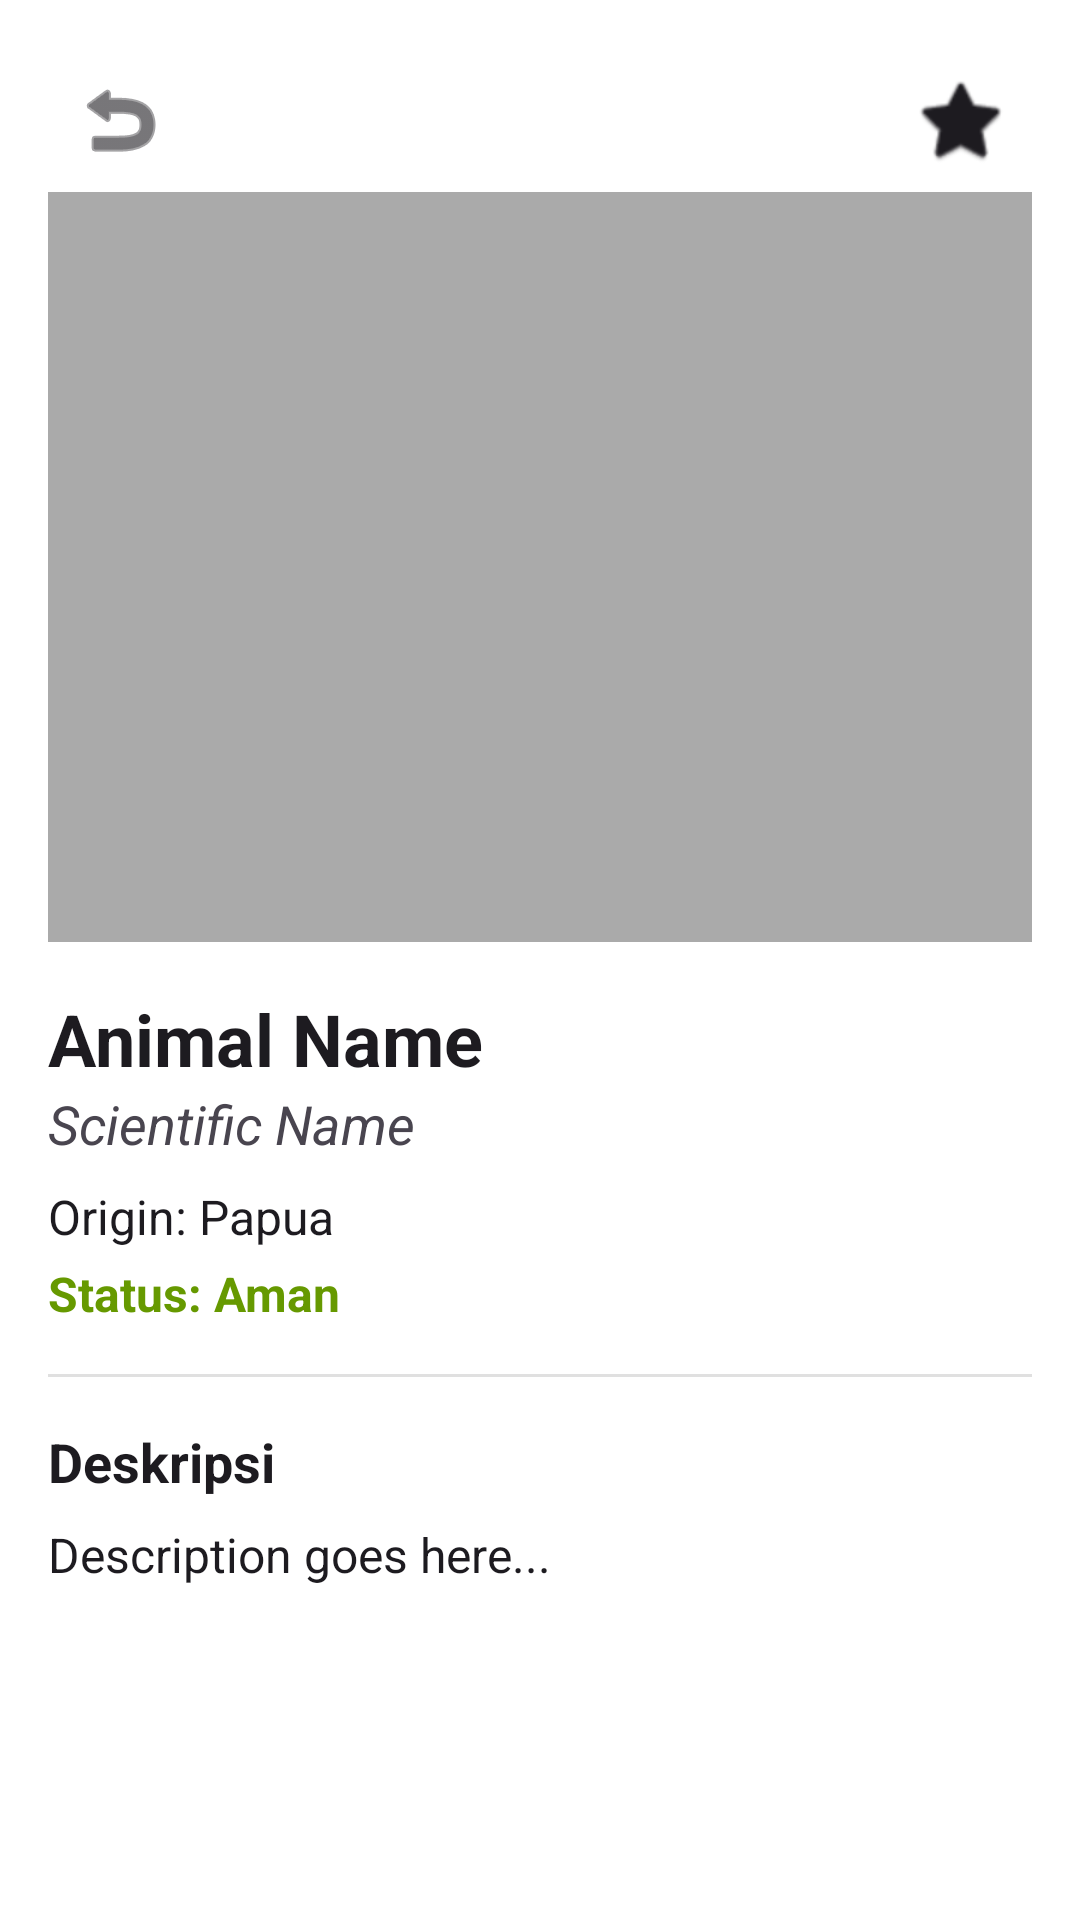

This screen was rendered from an Android layout file. Write that file and the resources it references.
<!-- AndroidManifest.xml: application theme Theme.UAS_PraktikumPemrogramanMobile_Sultan -->
<!-- res/layout/activity_detail.xml -->
<?xml version="1.0" encoding="utf-8"?>
<ScrollView xmlns:android="http://schemas.android.com/apk/res/android"
    xmlns:app="http://schemas.android.com/apk/res-auto"
    android:layout_width="match_parent"
    android:layout_height="match_parent">

    <LinearLayout
        android:layout_width="match_parent"
        android:layout_height="wrap_content"
        android:orientation="vertical"
        android:padding="16.dp">

        <RelativeLayout
            android:layout_width="match_parent"
            android:layout_height="wrap_content">

            <ImageButton
                android:id="@+id/btnBack"
                android:layout_width="48.dp"
                android:layout_height="48.dp"
                android:background="?attr/selectableItemBackgroundBorderless"
                android:src="@android:drawable/ic_menu_revert"
                app:tint="?android:attr/textColorPrimary" />

            <ImageButton
                android:id="@+id/btnFav"
                android:layout_width="48.dp"
                android:layout_height="48.dp"
                android:layout_alignParentEnd="true"
                android:background="?attr/selectableItemBackgroundBorderless"
                android:src="@android:drawable/btn_star"
                app:tint="?android:attr/textColorPrimary" />
        </RelativeLayout>

        <ImageView
            android:id="@+id/imgDetail"
            android:layout_width="match_parent"
            android:layout_height="250.dp"
            android:scaleType="centerCrop"
            android:src="@android:color/darker_gray" />

        <TextView
            android:id="@+id/tvNameDetail"
            android:layout_width="match_parent"
            android:layout_height="wrap_content"
            android:layout_marginTop="16.dp"
            android:text="Animal Name"
            android:textColor="?android:attr/textColorPrimary"
            android:textSize="24sp"
            android:textStyle="bold" />

        <TextView
            android:id="@+id/tvLatinDetail"
            android:layout_width="match_parent"
            android:layout_height="wrap_content"
            android:text="Scientific Name"
            android:textColor="?android:attr/textColorSecondary"
            android:textSize="18sp"
            android:textStyle="italic" />

        <TextView
            android:id="@+id/tvOriginDetail"
            android:layout_width="match_parent"
            android:layout_height="wrap_content"
            android:layout_marginTop="8.dp"
            android:text="Origin: Papua"
            android:textColor="?android:attr/textColorPrimary"
            android:textSize="16sp" />

        <TextView
            android:id="@+id/tvStatusDetail"
            android:layout_width="match_parent"
            android:layout_height="wrap_content"
            android:layout_marginTop="4.dp"
            android:text="Status: Aman"
            android:textColor="@android:color/holo_green_dark"
            android:textSize="16sp"
            android:textStyle="bold" />

        <View
            android:layout_width="match_parent"
            android:layout_height="1dp"
            android:layout_marginVertical="16.dp"
            android:background="?android:attr/dividerVertical" />

        <TextView
            android:layout_width="match_parent"
            android:layout_height="wrap_content"
            android:text="Deskripsi"
            android:textColor="?android:attr/textColorPrimary"
            android:textSize="18sp"
            android:textStyle="bold" />

        <TextView
            android:id="@+id/tvDescriptionDetail"
            android:layout_width="match_parent"
            android:layout_height="wrap_content"
            android:layout_marginTop="8.dp"
            android:text="Description goes here..."
            android:textColor="?android:attr/textColorPrimary"
            android:textSize="16sp" />

    </LinearLayout>
</ScrollView>
<!-- resources referenced by this layout -->
<resources>
  <style name="Theme.UAS_PraktikumPemrogramanMobile_Sultan" parent="Base.Theme.UAS_PraktikumPemrogramanMobile_Sultan" />
  <style name="Base.Theme.UAS_PraktikumPemrogramanMobile_Sultan" parent="Theme.Material3.DayNight.NoActionBar">
          <item name="colorPrimary">@color/primary</item>
          <item name="colorOnPrimary">@color/onPrimary</item>
          <item name="android:windowBackground">@color/background_light</item>
          <item name="colorSurface">@color/surface_light</item>
      </style>
  <color name="primary">#6750A4</color>
  <color name="onPrimary">#FFFFFF</color>
  <color name="background_light">#FFFFFF</color>
  <color name="surface_light">#F5F5F5</color>
</resources>
